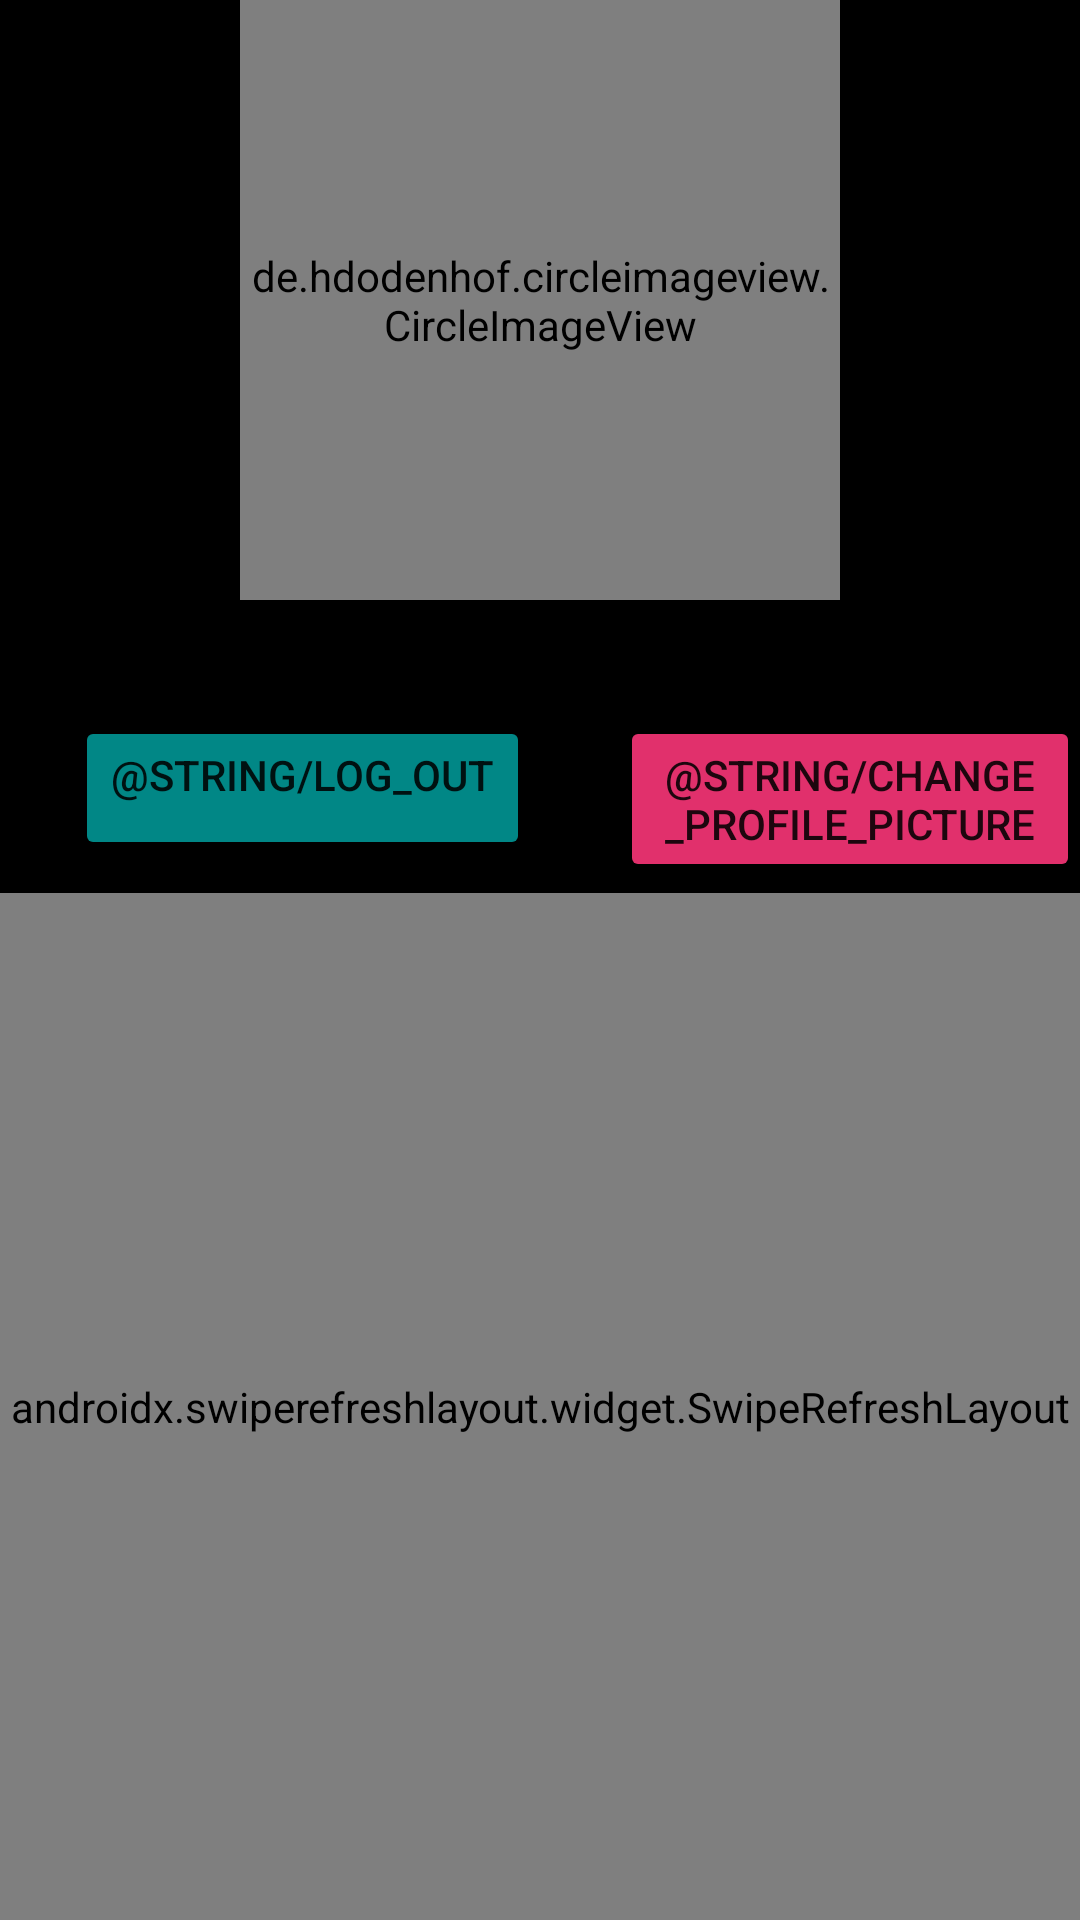

Android layout source for this screen:
<!-- AndroidManifest.xml: application theme Theme.InstagramClone -->
<!-- res/layout/fragment_dashboard.xml -->
<?xml version="1.0" encoding="utf-8"?>
<LinearLayout
    xmlns:android="http://schemas.android.com/apk/res/android"
    xmlns:app="http://schemas.android.com/apk/res-auto"
    xmlns:tools="http://schemas.android.com/tools"
    android:layout_width="match_parent"
    android:layout_height="wrap_content"
    android:orientation="vertical"
    android:showDividers="middle"
    android:divider="?android:listDivider"
    android:dividerPadding="16dp" >

    <de.hdodenhof.circleimageview.CircleImageView
        android:id="@+id/ivProfilePic"
        android:layout_width="200dp"
        android:layout_height="200dp"
        android:layout_gravity="center"
        tools:src="@tools:sample/avatars" />

    <TextView
        android:id="@+id/ivUsername"
        android:layout_width="wrap_content"
        android:layout_height="wrap_content"
        android:layout_gravity="center"
        android:layout_marginTop="5dp"
        android:layout_marginBottom="10dp"
        android:textColor="@android:color/white"
        android:textSize="16sp"
        android:textStyle="bold"
        tools:text="username" />

    <RelativeLayout
        android:layout_width="match_parent"
        android:layout_height="wrap_content">

        <Button
            android:id="@+id/btnLogOut"
            android:layout_width="wrap_content"
            android:layout_height="wrap_content"
            android:layout_marginStart="25dp"
            android:layout_marginBottom="10dp"
            android:backgroundTint="@color/teal_700"
            android:gravity="center_horizontal"
            android:text="@string/log_out" />

        <Button
            android:id="@+id/btnChangeProfilePic"
            android:layout_width="wrap_content"
            android:layout_height="wrap_content"
            android:layout_marginStart="30dp"
            android:layout_toEndOf="@+id/btnLogOut"
            android:backgroundTint="@color/instaPink"
            android:gravity="center_horizontal"
            android:text="@string/change_profile_picture" />

    </RelativeLayout>

    <androidx.swiperefreshlayout.widget.SwipeRefreshLayout
        android:id="@+id/swipeContainer"
        android:layout_width="match_parent"
        android:layout_height="match_parent">

        <androidx.recyclerview.widget.RecyclerView
            android:id="@+id/rvPosts"
            android:layout_width="match_parent"
            android:layout_height="match_parent"
            android:padding="4dp" />

    </androidx.swiperefreshlayout.widget.SwipeRefreshLayout>

</LinearLayout>
<!-- resources referenced by this layout -->
<resources>
  <color name="instaPink">#E1306C</color>
  <color name="teal_700">#FF018786</color>
  <style name="Theme.InstagramClone" parent="Theme.MaterialComponents.DayNight.DarkActionBar">
          <item name="android:colorBackground">@color/black</item>
          
          <item name="colorPrimary">@color/darkGrey</item>
          <item name="colorPrimaryVariant">@color/darkGrey</item>
          <item name="colorOnPrimary">@color/white</item>
          
          <item name="colorSecondary">@color/teal_200</item>
          <item name="colorSecondaryVariant">@color/teal_700</item>
          <item name="colorOnSecondary">@color/black</item>
          
          <item name="android:statusBarColor" tools:targetApi="l">?attr/colorPrimaryVariant</item>
          
      </style>
  <color name="black">#FF000000</color>
  <color name="darkGrey">#101010</color>
  <color name="white">#FFFFFFFF</color>
  <color name="teal_200">#FF03DAC5</color>
</resources>
